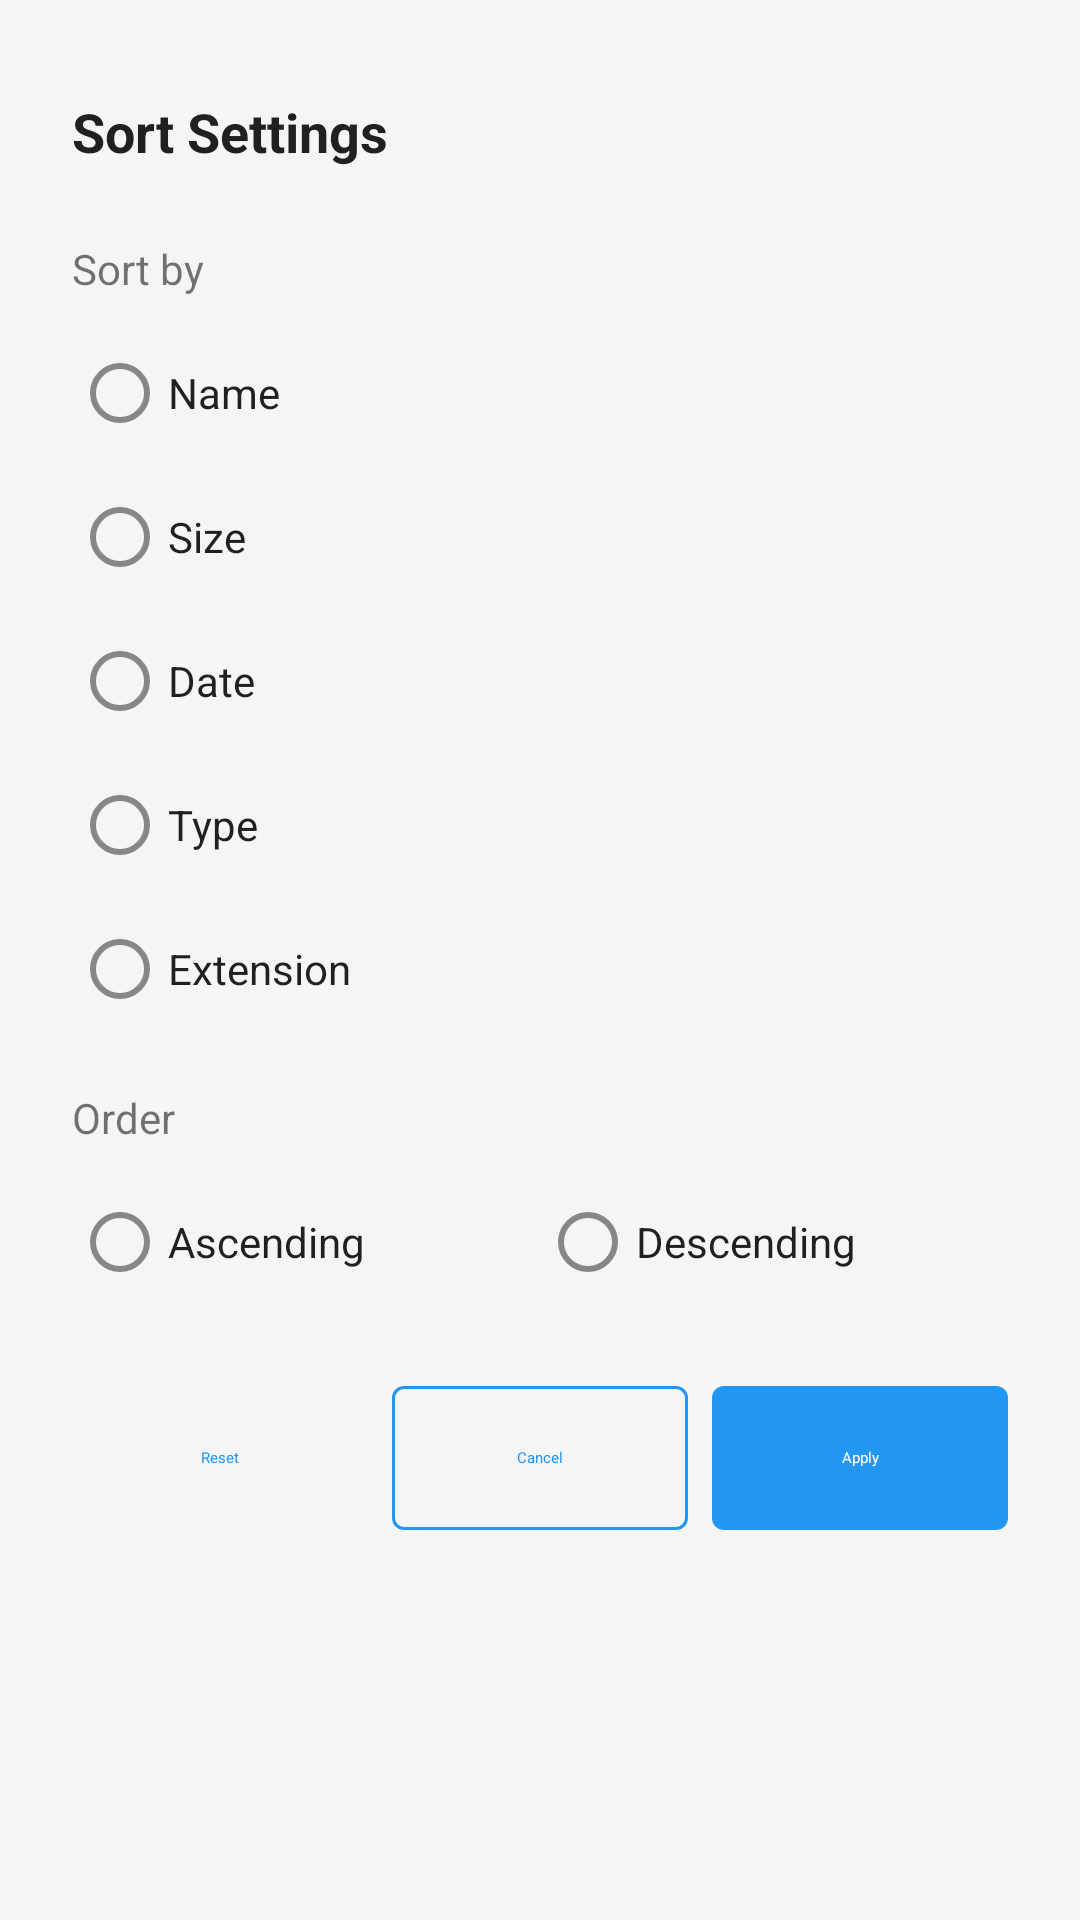

Reconstruct the res/layout file that produces this screen, plus the resources it refers to.
<!-- AndroidManifest.xml: application theme Theme.ExoryFileManager -->
<!-- res/layout/dialog_change_sorting.xml -->
<?xml version="1.0" encoding="utf-8"?>
<LinearLayout xmlns:android="http://schemas.android.com/apk/res/android"
    xmlns:app="http://schemas.android.com/apk/res-auto"
    android:layout_width="match_parent"
    android:layout_height="wrap_content"
    android:orientation="vertical"
    android:padding="24dp">

    <LinearLayout
        android:layout_width="match_parent"
        android:layout_height="wrap_content"
        android:orientation="horizontal"
        android:gravity="center_vertical">

        <TextView
            android:id="@+id/tvTitle"
            android:layout_width="0dp"
            android:layout_height="wrap_content"
            android:layout_weight="1"
            android:text="@string/sort_settings"
            android:textColor="?attr/textColorPrimary"
            android:textSize="18sp"
            android:textStyle="bold" />

        <ImageButton
            android:id="@+id/ivClose"
            android:layout_width="40dp"
            android:layout_height="40dp"
            android:background="?attr/selectableItemBackgroundBorderless"
            android:src="@drawable/ic_close_vector"
            app:tint="?attr/textColorSecondary" />

    </LinearLayout>

    <TextView
        android:layout_width="match_parent"
        android:layout_height="wrap_content"
        android:layout_marginTop="16dp"
        android:text="@string/sort_by"
        android:textColor="?attr/textColorSecondary"
        android:textSize="14sp" />

    <RadioGroup
        android:id="@+id/rgSortMode"
        android:layout_width="match_parent"
        android:layout_height="wrap_content"
        android:layout_marginTop="8dp">

        <RadioButton
            android:id="@+id/rbName"
            android:layout_width="match_parent"
            android:layout_height="wrap_content"
            android:paddingVertical="8dp"
            android:text="@string/name"
            android:textColor="?attr/textColorPrimary" />

        <RadioButton
            android:id="@+id/rbSize"
            android:layout_width="match_parent"
            android:layout_height="wrap_content"
            android:paddingVertical="8dp"
            android:text="@string/size"
            android:textColor="?attr/textColorPrimary" />

        <RadioButton
            android:id="@+id/rbDate"
            android:layout_width="match_parent"
            android:layout_height="wrap_content"
            android:paddingVertical="8dp"
            android:text="@string/date"
            android:textColor="?attr/textColorPrimary" />

        <RadioButton
            android:id="@+id/rbType"
            android:layout_width="match_parent"
            android:layout_height="wrap_content"
            android:paddingVertical="8dp"
            android:text="@string/type"
            android:textColor="?attr/textColorPrimary" />

        <RadioButton
            android:id="@+id/rbExtension"
            android:layout_width="match_parent"
            android:layout_height="wrap_content"
            android:paddingVertical="8dp"
            android:text="@string/extension"
            android:textColor="?attr/textColorPrimary" />

    </RadioGroup>

    <TextView
        android:layout_width="match_parent"
        android:layout_height="wrap_content"
        android:layout_marginTop="16dp"
        android:text="@string/sort_order"
        android:textColor="?attr/textColorSecondary"
        android:textSize="14sp" />

    <RadioGroup
        android:id="@+id/rgSortOrder"
        android:layout_width="match_parent"
        android:layout_height="wrap_content"
        android:layout_marginTop="8dp"
        android:orientation="horizontal">

        <RadioButton
            android:id="@+id/rbAscending"
            android:layout_width="0dp"
            android:layout_height="wrap_content"
            android:layout_weight="1"
            android:text="@string/ascending"
            android:textColor="?attr/textColorPrimary" />

        <RadioButton
            android:id="@+id/rbDescending"
            android:layout_width="0dp"
            android:layout_height="wrap_content"
            android:layout_weight="1"
            android:text="@string/descending"
            android:textColor="?attr/textColorPrimary" />

    </RadioGroup>

    <LinearLayout
        android:layout_width="match_parent"
        android:layout_height="wrap_content"
        android:layout_marginTop="24dp"
        android:orientation="horizontal">

        <Button
            android:id="@+id/btnReset"
            style="@style/Widget.ExoryFileManager.Button.Text"
            android:layout_width="0dp"
            android:layout_height="48dp"
            android:layout_weight="1"
            android:layout_marginEnd="8dp"
            android:text="@string/reset" />

        <Button
            android:id="@+id/btnCancel"
            style="@style/Widget.ExoryFileManager.Button.Outlined"
            android:layout_width="0dp"
            android:layout_height="48dp"
            android:layout_weight="1"
            android:layout_marginEnd="8dp"
            android:text="@string/cancel" />

        <Button
            android:id="@+id/btnApply"
            style="@style/Widget.ExoryFileManager.Button"
            android:layout_width="0dp"
            android:layout_height="48dp"
            android:layout_weight="1"
            android:text="@string/apply" />

    </LinearLayout>

</LinearLayout>
<!-- resources referenced by this layout -->
<resources>
  <string name="apply">Apply</string>
  <string name="ascending">Ascending</string>
  <string name="cancel">Cancel</string>
  <string name="date">Date</string>
  <string name="descending">Descending</string>
  <string name="extension">Extension</string>
  <string name="name">Name</string>
  <string name="reset">Reset</string>
  <string name="size">Size</string>
  <string name="sort_by">Sort by</string>
  <string name="sort_order">Order</string>
  <string name="sort_settings">Sort Settings</string>
  <string name="type">Type</string>
  <style name="Widget.ExoryFileManager.Button" parent="Widget.Material3.Button">
          <item name="android:textColor">?attr/colorOnPrimary</item>
          <item name="backgroundTint">?attr/colorPrimary</item>
          <item name="cornerRadius">@dimen/radius_small</item>
          <item name="android:insetTop">0dp</item>
          <item name="android:insetBottom">0dp</item>
      </style>
  <style name="Widget.ExoryFileManager.Button.Outlined" parent="Widget.Material3.Button.OutlinedButton">
          <item name="android:textColor">?attr/colorPrimary</item>
          <item name="strokeColor">?attr/colorPrimary</item>
          <item name="strokeWidth">1dp</item>
          <item name="cornerRadius">@dimen/radius_small</item>
          <item name="android:insetTop">0dp</item>
          <item name="android:insetBottom">0dp</item>
      </style>
  <style name="Widget.ExoryFileManager.Button.Text" parent="Widget.Material3.Button.TextButton">
          <item name="android:textColor">?attr/colorPrimary</item>
          <item name="cornerRadius">@dimen/radius_small</item>
          <item name="android:insetTop">0dp</item>
          <item name="android:insetBottom">0dp</item>
      </style>
  <dimen name="radius_small">4dp</dimen>
  <color name="color_primary">#2196F3</color>
  <color name="color_primary_dark">#1976D2</color>
  <color name="white">#FFFFFF</color>
  <color name="color_accent">#FF4081</color>
  <color name="surface">#FFFFFF</color>
  <color name="text_primary">#DE000000</color>
  <color name="background">#F5F5F5</color>
  <color name="error">#F44336</color>
  <color name="text_secondary">#8A000000</color>
  <color name="text_disabled">#61000000</color>
  <color name="divider">#1F000000</color>
  <color name="border">#1F000000</color>
  <color name="icon_tint">#8A000000</color>
  <color name="icon_tint_dark">#8AFFFFFF</color>
</resources>
